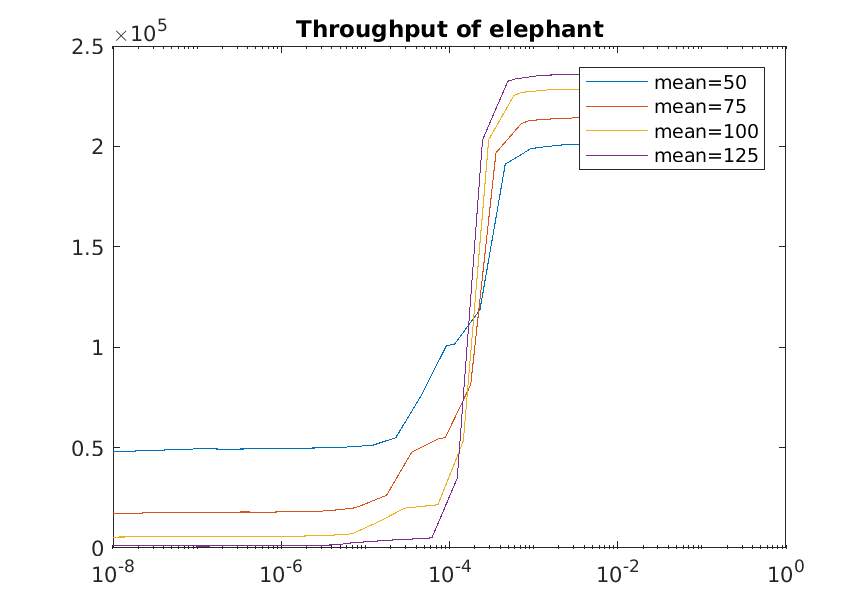

The data file committed next to this chart (first rows):
1e-08, 47895, 1e-08, 17165, 1e-08, 5411.6, 1e-08, 1005.1
1.1502e-07, 49442, 8.9271e-08, 17845, 7.3053e-08, 5791, 6.175e-08, 1052
2.3004e-07, 49179, 1.7854e-07, 17721, 1.4611e-07, 5698, 1.235e-07, 958.9
4.6007e-07, 49368, 3.5708e-07, 17924, 2.9221e-07, 5774, 2.47e-07, 1122
9.2015e-07, 49373, 7.1417e-07, 17818, 5.8443e-07, 5818, 4.94e-07, 1077
1.1502e-06, 49592, 8.9271e-07, 17919, 7.3053e-07, 5841, 6.175e-07, 1104
2.3004e-06, 49761, 1.7854e-06, 17995, 1.4611e-06, 5817, 1.235e-06, 1052
4.6007e-06, 49976, 3.5708e-06, 18507, 2.9221e-06, 6178, 2.47e-06, 1099
9.2015e-06, 50787, 7.1417e-06, 19827, 5.8443e-06, 6686, 4.94e-06, 1706
1.1502e-05, 50824, 8.9271e-06, 21132, 7.3053e-06, 7449, 6.175e-06, 2368
2.3004e-05, 54911, 1.7854e-05, 26236, 1.4611e-05, 13191, 1.235e-05, 3333
4.6007e-05, 75882, 3.5708e-05, 47812, 2.9221e-05, 19806, 2.47e-05, 4170
9.2015e-05, 1.0074e+05, 7.1417e-05, 54136, 5.8443e-05, 21135, 4.94e-05, 4693
0.000115, 1.0158e+05, 8.9271e-05, 55051, 7.3053e-05, 21545, 6.175e-05, 5080
0.00023, 1.1853e+05, 0.0001785, 81220, 0.0001461, 53346, 0.0001235, 34597
0.0004601, 1.9109e+05, 0.0003571, 1.9681e+05, 0.0002922, 2.0326e+05, 0.000247, 2.032e+05
0.0009202, 1.9878e+05, 0.0007142, 2.1134e+05, 0.0005844, 2.2542e+05, 0.000494, 2.3246e+05
0.00115, 1.9945e+05, 0.0008927, 2.1287e+05, 0.0007305, 2.2694e+05, 0.0006175, 2.3364e+05
0.0023, 2.0082e+05, 0.001785, 2.1379e+05, 0.001461, 2.281e+05, 0.001235, 2.354e+05
0.004601, 2.012e+05, 0.003571, 2.1428e+05, 0.002922, 2.284e+05, 0.00247, 2.3575e+05
0.0115, 2.0162e+05, 0.008927, 2.1455e+05, 0.007305, 2.2878e+05, 0.006175, 2.3581e+05
0.115, 2.0174e+05, 0.08927, 2.1483e+05, 0.07305, 2.2877e+05, 0.06175, 2.3602e+05
